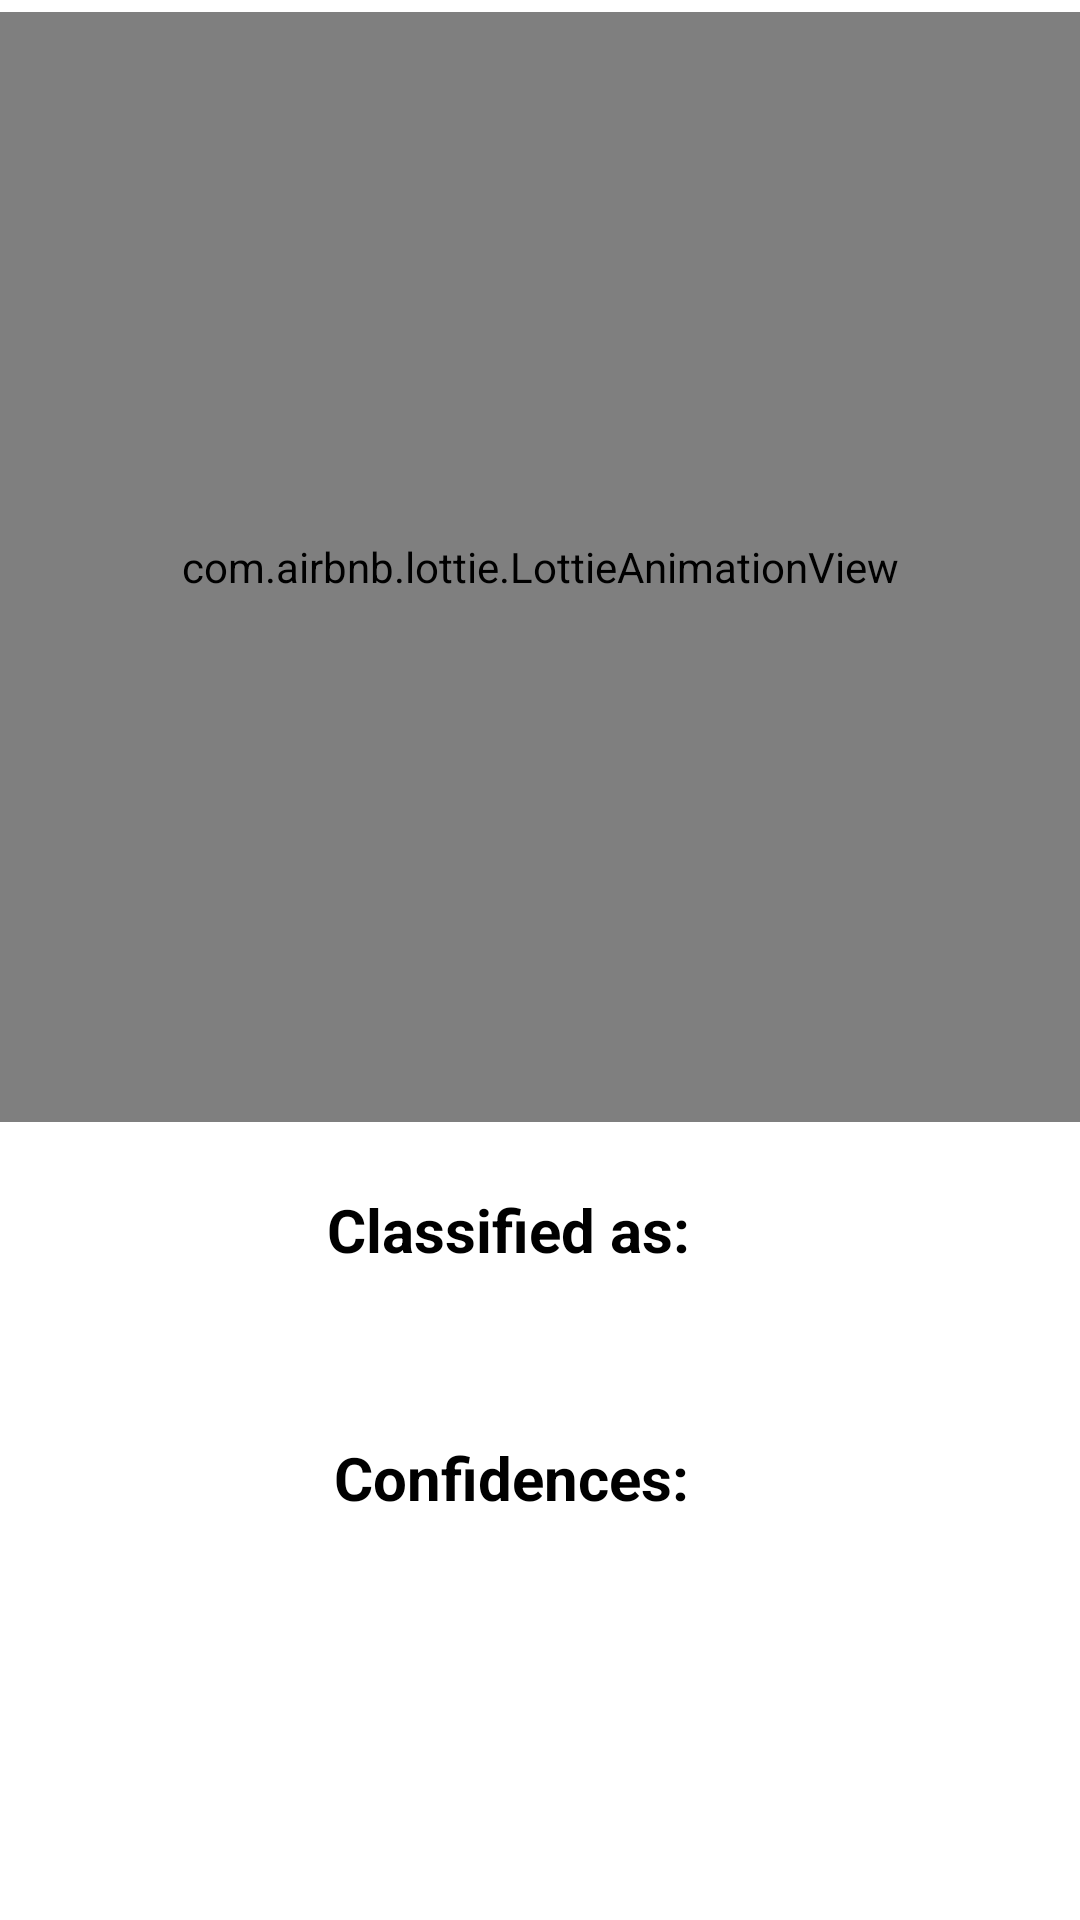

Layout XML and referenced resources for this Android screen:
<!-- AndroidManifest.xml: application theme Theme.SkinDiseases2 -->
<!-- res/layout/activity_main.xml -->
<?xml version="1.0" encoding="utf-8"?>
<androidx.constraintlayout.widget.ConstraintLayout xmlns:android="http://schemas.android.com/apk/res/android"
    xmlns:app="http://schemas.android.com/apk/res-auto"
    xmlns:tools="http://schemas.android.com/tools"
    android:id="@+id/main"
    android:background="@color/white"
    android:layout_width="match_parent"
    android:layout_height="match_parent"
    tools:context=".MainActivity">


    <Button
        android:id="@+id/button"
        android:layout_width="150dp"
        android:layout_height="wrap_content"
        android:layout_alignParentBottom="true"
        android:layout_centerVertical="true"
        android:layout_marginBottom="24dp"
        android:background="@drawable/btn_back"
        android:text="Capture"
        android:textAllCaps="false"
        android:textColor="@color/white"
        android:textSize="21sp"
        android:textStyle="bold"
        app:layout_constraintBottom_toBottomOf="parent"
        app:layout_constraintEnd_toEndOf="parent"
        app:layout_constraintHorizontal_bias="0.061"
        app:layout_constraintStart_toStartOf="parent" />

    <Button
        android:id="@+id/button2"
        android:layout_width="150dp"
        android:layout_height="wrap_content"
        android:layout_alignParentBottom="true"
        android:layout_centerVertical="true"
        android:layout_marginBottom="24dp"
        android:background="@drawable/btn_back"
        android:text="Gallery"
        android:textAllCaps="false"
        android:textColor="@color/white"
        android:textSize="21sp"
        android:textStyle="bold"
        app:layout_constraintBottom_toBottomOf="parent"
        app:layout_constraintEnd_toEndOf="parent"
        app:layout_constraintHorizontal_bias="0.938"
        app:layout_constraintStart_toStartOf="parent" />

    <com.airbnb.lottie.LottieAnimationView
        android:id="@+id/imageView"
        android:layout_width="match_parent"
        android:layout_height="370sp"
        android:layout_centerHorizontal="true"
        android:layout_marginTop="4dp"
        android:scaleType="centerCrop"
        app:layout_constraintEnd_toEndOf="parent"
        app:layout_constraintHorizontal_bias="0.0"
        app:layout_constraintStart_toStartOf="parent"
        app:layout_constraintTop_toTopOf="parent"
        app:lottie_autoPlay="true"
        app:lottie_loop="true"
        app:lottie_rawRes="@raw/animation" />

    <TextView
        android:id="@+id/classified"
        android:layout_width="wrap_content"
        android:layout_height="wrap_content"
        android:layout_below="@+id/imageView"
        android:layout_centerHorizontal="true"
        android:text="Classified as:"
        android:textSize="20sp"
        android:textColor="@color/black"
        android:textStyle="bold"
        app:layout_constraintBottom_toTopOf="@+id/confidencesText"
        app:layout_constraintEnd_toEndOf="parent"
        app:layout_constraintHorizontal_bias="0.456"
        app:layout_constraintStart_toStartOf="parent"
        app:layout_constraintTop_toBottomOf="@+id/imageView"
        app:layout_constraintVertical_bias="0.288" />

    <TextView
        android:id="@+id/result"
        android:layout_width="wrap_content"
        android:layout_height="wrap_content"
        android:layout_below="@+id/classified"
        android:layout_centerHorizontal="true"
        android:text=""
        android:textColor="#000000"
        android:textSize="27sp"
        android:textStyle="bold"
        app:layout_constraintBottom_toBottomOf="parent"
        app:layout_constraintEnd_toEndOf="parent"
        app:layout_constraintHorizontal_bias="0.467"
        app:layout_constraintStart_toStartOf="parent"
        app:layout_constraintTop_toBottomOf="@+id/classified"
        app:layout_constraintVertical_bias="0.083" />

    <TextView
        android:id="@+id/confidencesText"
        android:layout_width="wrap_content"
        android:layout_height="wrap_content"
        android:layout_below="@+id/result"
        android:layout_centerHorizontal="true"
        android:text="Confidences:"


        android:textColor="@color/black"
        android:textSize="20sp"
        android:textStyle="bold"
        app:layout_constraintBottom_toBottomOf="parent"
        app:layout_constraintEnd_toEndOf="parent"
        app:layout_constraintHorizontal_bias="0.46"
        app:layout_constraintStart_toStartOf="parent"
        app:layout_constraintTop_toBottomOf="@+id/imageView"
        app:layout_constraintVertical_bias="0.44" />

    <TextView
        android:id="@+id/confidence"
        android:layout_width="wrap_content"
        android:layout_height="wrap_content"
        android:layout_below="@+id/confidencesText"
        android:layout_centerHorizontal="true"
        android:text=""

        android:textColor="#000000"
        android:textSize="22sp"
        app:layout_constraintBottom_toBottomOf="parent"
        app:layout_constraintEnd_toEndOf="parent"
        app:layout_constraintHorizontal_bias="0.467"
        app:layout_constraintStart_toStartOf="parent"
        app:layout_constraintTop_toBottomOf="@+id/confidencesText"
        app:layout_constraintVertical_bias="0.203" />

</androidx.constraintlayout.widget.ConstraintLayout>
<!-- resources referenced by this layout -->
<resources>
  <style name="Theme.SkinDiseases2" parent="Base.Theme.SkinDiseases2" />
  <style name="Base.Theme.SkinDiseases2" parent="Theme.AppCompat.DayNight.NoActionBar">
          
          
      </style>
  <!-- not gathered from this repository: default colours our renderer supplied (Android Studio template values) -->
  <color name="black">#FF000000</color>
  <color name="white">#FFFFFFFF</color>
</resources>
